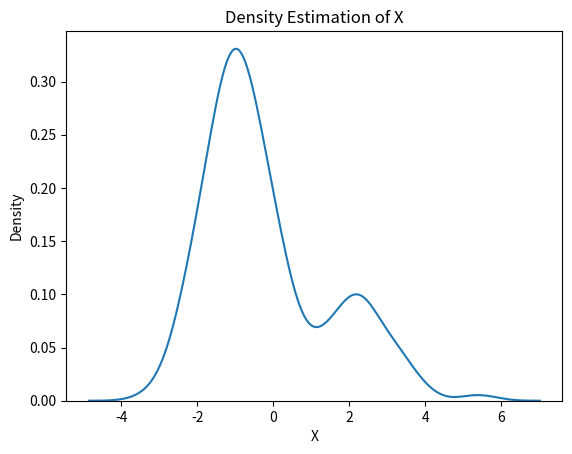

Here is the Python script that generated this plot: (Note: this script raises an exception after producing the figure.)
import numpy as np
import matplotlib.pyplot as plt
from scipy.stats import norm
import seaborn as sns

mu1, sigma1 = 2, 1
mu2, sigma2 = -1, 0.8
X1 = np.random.normal(mu1, sigma1, size=200)
X2 = np.random.normal(mu2, sigma2, size=600)
X = np.concatenate([X1, X2])

sns.kdeplot(X)
plt.xlabel('X')
plt.ylabel('Density')
plt.title('Density Estimation of X')
plt.show()

mu1_hat, sigma1_hat = np.mean(X1), np.std(X1)
mu2_hat, sigma2_hat = np.mean(X2), np.std(X2)
pi1_hat, pi2_hat = len(X1) / len(X), len(X2) / len(X)

X_sorted = np.sort(X)
density_estimation = pi1_hat*norm.pdf(X_sorted, mu1_hat, sigma1_hat) + pi2_hat * norm.pdf(X_sorted,mu2_hat, sigma2_hat)


plt.plot(X_sorted, gaussian_kde(X_sorted)(X_sorted), color='green', linewidth=2)
plt.plot(X_sorted, density_estimation, color='red', linewidth=2)
plt.xlabel('X')
plt.ylabel('Density')
plt.title('Density Estimation of X')
plt.legend(['Kernel Density Estimation','Mixture Density'])
plt.show()
